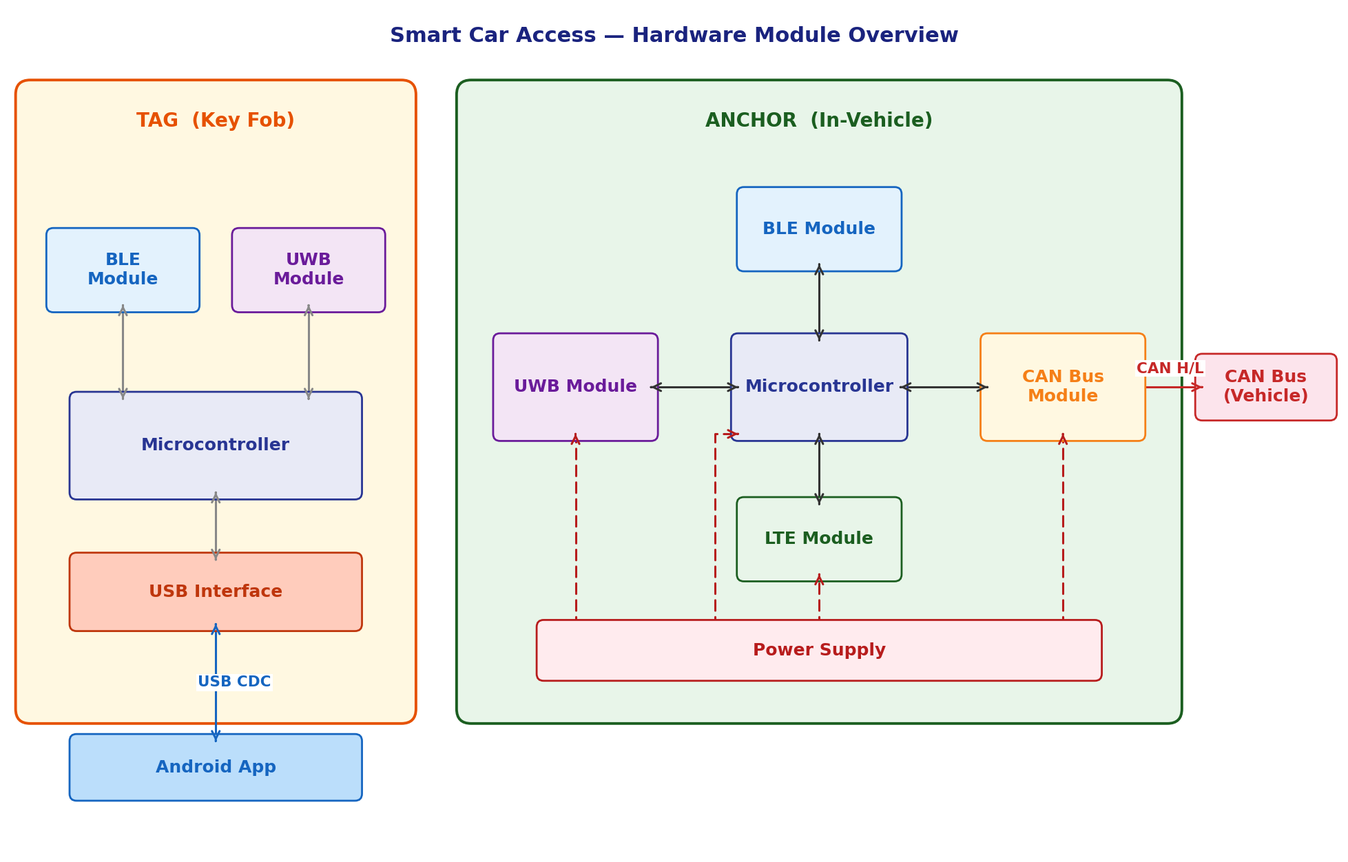

The script that saved this image: (Note: this script raises an exception after producing the figure.)
"""
SCA Thesis — Module Overview: TAG vs ANCHOR
Simple block diagram showing what's inside each hardware module.
"""
import matplotlib.pyplot as plt
import matplotlib.patches as mpatches
from matplotlib.patches import FancyBboxPatch
import warnings, os
warnings.filterwarnings('ignore')

plt.rcParams.update({"font.family": "DejaVu Sans"})

fig, ax = plt.subplots(figsize=(25, 16))
fig.patch.set_facecolor('white')
ax.set_facecolor('white')
ax.set_xlim(0, 23)
ax.set_ylim(-1.5, 13.0)
ax.axis('off')

FS_TITLE   = 22
FS_MODULE  = 20
FS_BLOCK   = 18
FS_LABEL   = 15
LW_MODULE  = 2.8
LW_BLOCK   = 2.0
LW_CONN    = 2.2

# ── Helpers ────────────────────────────────────────────────────────────────────
def module_box(x1, y1, x2, y2, label, fc, ec):
    ax.add_patch(FancyBboxPatch((x1, y1), x2-x1, y2-y1,
                 boxstyle='round,pad=0.25',
                 facecolor=fc, edgecolor=ec,
                 linewidth=LW_MODULE, zorder=2))
    ax.text((x1+x2)/2, y2-0.45, label,
            ha='center', va='center',
            fontsize=FS_MODULE, fontweight='bold', color=ec, zorder=6)

def chip(cx, cy, w, h, title, sub='', fc='white', ec='#333'):
    ax.add_patch(FancyBboxPatch((cx-w/2, cy-h/2), w, h,
                 boxstyle='round,pad=0.12',
                 facecolor=fc, edgecolor=ec,
                 linewidth=LW_BLOCK, zorder=4))
    if sub:
        ax.text(cx, cy+0.2,  title, ha='center', va='center',
                fontsize=FS_BLOCK, fontweight='bold', color=ec, zorder=5)
        ax.text(cx, cy-0.25, sub,   ha='center', va='center',
                fontsize=FS_LABEL,  color=ec, zorder=5)
    else:
        ax.text(cx, cy, title, ha='center', va='center',
                fontsize=FS_BLOCK, fontweight='bold', color=ec, zorder=5)

def arrow(pts, color, lw=LW_CONN, bidir=False, dashed=False,
          label='', lbl_idx=0, lbl_side='above'):
    ls = (0, (5, 3)) if dashed else '-'
    xs = [p[0] for p in pts]; ys = [p[1] for p in pts]
    ax.plot(xs, ys, color=color, lw=lw, ls=ls, zorder=3,
            solid_capstyle='round', dash_capstyle='round')

    def tip(pa, pb):
        dx, dy = pb[0]-pa[0], pb[1]-pa[1]
        L = max((dx**2+dy**2)**0.5, 1e-9)
        nb = (pb[0]-dx/L*0.001, pb[1]-dy/L*0.001)
        ax.annotate('', xy=pb, xytext=nb,
                    arrowprops=dict(arrowstyle='->', color=color,
                                   lw=lw, mutation_scale=20), zorder=7)
    tip(pts[-2], pts[-1])
    if bidir:
        tip(pts[1], pts[0])

    if label:
        p0, p1 = pts[lbl_idx], pts[lbl_idx+1]
        mx, my = (p0[0]+p1[0])/2, (p0[1]+p1[1])/2
        off = {'above': (0, .32), 'below': (0, -.32),
               'right': (.32, 0), 'left':  (-.32, 0)}
        dx, dy = off.get(lbl_side, (0, .32))
        ax.text(mx+dx, my+dy, label, ha='center', va='center',
                fontsize=FS_LABEL+0.5, fontweight='bold', color=color, zorder=8,
                bbox=dict(fc='white', ec='none', pad=1.5))

# ══════════════════════════════════════════════════════════════════════════════
# TITLE
# ══════════════════════════════════════════════════════════════════════════════
ax.text(11.5, 12.5, 'Smart Car Access — Hardware Module Overview',
        ha='center', va='center', fontsize=FS_TITLE,
        fontweight='bold', color='#1A237E', zorder=9)

# ══════════════════════════════════════════════════════════════════════════════
# TAG MODULE  (left, x: 0.4–6.8, y: 1.0–11.5)
# ══════════════════════════════════════════════════════════════════════════════
module_box(0.4, 1.0, 6.8, 11.5, 'TAG  (Key Fob)',
           fc='#FFF8E1', ec='#E65100')

# USB Interface at bottom
chip(3.6, 3.0, 4.8, 1.1, 'USB Interface', fc='#FFCCBC', ec='#BF360C')

# MCU centre
chip(3.6, 5.5, 4.8, 1.6, 'Microcontroller', fc='#E8EAF6', ec='#283593')

# BLE and UWB side by side at top — both connect directly to MCU
chip(2.0, 8.5, 2.4, 1.2, 'BLE\nModule',  fc='#E3F2FD', ec='#1565C0')
chip(5.2, 8.5, 2.4, 1.2, 'UWB\nModule',  fc='#F3E5F5', ec='#6A1B9A')

# Internal arrows (Tag)
# MCU ↔ USB
arrow([(3.6, 4.7), (3.6, 3.55)], color='#888', bidir=True)
# BLE ↔ MCU: straight vertical (cx=2.0 falls within MCU width 1.2–6.0)
arrow([(2.0, 7.9), (2.0, 6.3)], color='#888', bidir=True)
# UWB ↔ MCU: straight vertical (cx=5.2 falls within MCU width 1.2–6.0)
arrow([(5.2, 7.9), (5.2, 6.3)], color='#888', bidir=True)

# ══════════════════════════════════════════════════════════════════════════════
# ANCHOR MODULE — MCU at centre, star topology
#   BLE above MCU, UWB left, LTE right, CAN below MCU
#   Power Supply at bottom feeding all modules directly
# ══════════════════════════════════════════════════════════════════════════════
module_box(8.0, 1.0, 20.0, 11.5, 'ANCHOR  (In-Vehicle)',
           fc='#E8F5E9', ec='#1B5E20')

# centre x shared by MCU / BLE / LTE
A_MCX = 14.0
# middle y shared by MCU / UWB / CAN
A_CY  = 6.5

MCU_W, MCU_H = 2.8, 1.6
PER_W, PER_H = 2.6, 1.6
BLE_W, BLE_H = 2.6, 1.2

UWB_CX = 9.8
CAN_CX = 18.2   # CAN Bus Module on the right
BLE_CY = 9.2
LTE_CY = 3.9    # LTE Module below MCU
PS_CY  = 2.0

# derived edges
MCU_L = A_MCX - MCU_W/2;  MCU_R = A_MCX + MCU_W/2
MCU_B = A_CY  - MCU_H/2;  MCU_T = A_CY  + MCU_H/2  # 5.7, 7.3
UWB_R = UWB_CX + PER_W/2;                           # 12.6
CAN_L = CAN_CX - PER_W/2;  CAN_R = CAN_CX + PER_W/2  # 18.4, 21.0
BLE_B = BLE_CY - BLE_H/2                            # 8.6
LTE_T = LTE_CY + BLE_H/2;  LTE_B = LTE_CY - BLE_H/2  # 4.5, 3.3
PS_TOP = PS_CY + 0.4                                 # 2.4

# ── modules ───────────────────────────────────────────────────────────────────
chip(A_MCX,  A_CY,   MCU_W, MCU_H, 'Microcontroller', fc='#E8EAF6', ec='#283593')
chip(UWB_CX, A_CY,   PER_W, PER_H, 'UWB Module',      fc='#F3E5F5', ec='#6A1B9A')
chip(CAN_CX, A_CY,   PER_W, PER_H, 'CAN Bus\nModule', fc='#FFF8E1', ec='#F57F17')
chip(A_MCX,  BLE_CY, BLE_W, BLE_H, 'BLE Module',      fc='#E3F2FD', ec='#1565C0')
chip(A_MCX,  LTE_CY, BLE_W, BLE_H, 'LTE Module',      fc='#E8F5E9', ec='#1B5E20')
chip(A_MCX,  PS_CY,  9.5,   0.8,   'Power Supply',    fc='#FFEBEE', ec='#B71C1C')

# ── power arrows (dashed red) — Power Supply → each module directly ───────────
# → LTE  (direct vertical, same x=15.5)
arrow([(A_MCX, PS_TOP), (A_MCX, LTE_B)], color='#B71C1C', dashed=True)
# → MCU  (elbow left of LTE: LTE_L=12.7, MCU_L=12.6, elbow at 12.2 avoids both)
arrow([(12.2, PS_TOP), (12.2, MCU_B), (MCU_L, MCU_B)],
      color='#B71C1C', dashed=True)
# → UWB  (straight up on UWB x)
arrow([(UWB_CX, PS_TOP), (UWB_CX, MCU_B)], color='#B71C1C', dashed=True)
# → CAN  (straight up on CAN x=19.7)
arrow([(CAN_CX, PS_TOP), (CAN_CX, MCU_B)], color='#B71C1C', dashed=True)

# ── communication arrows (solid dark, bidirectional) ─────────────────────────
arrow([(UWB_R, A_CY),  (MCU_L, A_CY)],  color='#333', bidir=True)  # UWB ↔ MCU
arrow([(MCU_R, A_CY),  (CAN_L, A_CY)],  color='#333', bidir=True)  # MCU ↔ CAN
arrow([(A_MCX, MCU_B), (A_MCX, LTE_T)], color='#333', bidir=True)  # MCU ↔ LTE
arrow([(A_MCX, MCU_T), (A_MCX, BLE_B)], color='#333', bidir=True)  # MCU ↔ BLE

# ══════════════════════════════════════════════════════════════════════════════
# EXTERNAL connections
# ══════════════════════════════════════════════════════════════════════════════

# Android App (below Tag module, connects to USB Interface chip)
chip(3.6, 0.0, 4.8, 0.9, 'Android App', fc='#BBDEFB', ec='#1565C0')
arrow([(3.6, 0.45), (3.6, 2.45)],
      color='#1565C0', label='USB CDC', lbl_side='right', bidir=True)

# CAN Bus (Vehicle) — to the right of CAN Bus Module
chip(21.7, A_CY, 2.2, 0.9, 'CAN Bus\n(Vehicle)', fc='#FCE4EC', ec='#C62828')
arrow([(CAN_R, A_CY), (20.6, A_CY)],
      color='#C62828', label='CAN H/L', lbl_side='above')

# ══════════════════════════════════════════════════════════════════════════════
# Save
# ══════════════════════════════════════════════════════════════════════════════
out = r'D:\SCA\Diagram\module_overview.png'
plt.savefig(out, dpi=180, bbox_inches='tight',
            facecolor='white', edgecolor='none')
plt.close()
print(f'Saved: {out}')
os.startfile(out)
